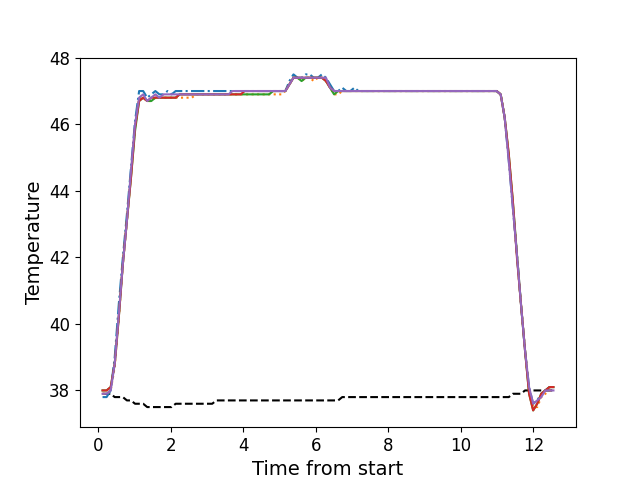

The table this chart was drawn from, first rows:
, times, neutral, z1, z2, z3, z4, z5
0, 0.1146, 37.9, 37.8, 37.9, 38.0, 38.0, 37.9
1, 0.2262, 37.9, 37.8, 37.9, 38.0, 38.0, 37.9
2, 0.3389, 37.9, 38.0, 38.0, 38.1, 38.1, 38.0
3, 0.4505, 37.8, 39.0, 38.7, 38.8, 38.8, 38.8
4, 0.5631, 37.8, 40.6, 40.2, 40.2, 40.2, 40.3
5, 0.6747, 37.8, 42.0, 41.8, 41.8, 41.8, 41.8
6, 0.7868, 37.7, 43.3, 43.1, 43.1, 43.1, 43.1
7, 0.8995, 37.7, 44.7, 44.5, 44.4, 44.4, 44.6
8, 1.011, 37.6, 46.1, 45.9, 45.8, 45.9, 46.0
9, 1.124, 37.6, 47.0, 46.8, 46.7, 46.7, 46.8
10, 1.235, 37.6, 47.0, 46.8, 46.8, 46.8, 46.9
11, 1.347, 37.5, 46.8, 46.7, 46.7, 46.7, 46.7
12, 1.46, 37.5, 46.9, 46.7, 46.7, 46.8, 46.8
13, 1.571, 37.5, 47.0, 46.8, 46.8, 46.8, 46.9
14, 1.684, 37.5, 46.9, 46.8, 46.8, 46.8, 46.8
15, 1.795, 37.5, 46.9, 46.8, 46.8, 46.8, 46.9
16, 1.908, 37.5, 47.0, 46.8, 46.8, 46.8, 46.9
17, 2.02, 37.5, 46.9, 46.8, 46.8, 46.8, 46.9
18, 2.132, 37.6, 47.0, 46.8, 46.8, 46.8, 46.9
19, 2.243, 37.6, 47.0, 46.8, 46.9, 46.9, 46.9
20, 2.356, 37.6, 47.0, 46.8, 46.9, 46.9, 46.9
21, 2.467, 37.6, 47.0, 46.8, 46.9, 46.9, 46.9
22, 2.58, 37.6, 47.0, 46.8, 46.9, 46.9, 46.9
23, 2.693, 37.6, 47.0, 46.9, 46.9, 46.9, 46.9
24, 2.804, 37.6, 47.0, 46.9, 46.9, 46.9, 46.9
25, 2.917, 37.6, 47.0, 46.9, 46.9, 46.9, 46.9
26, 3.028, 37.6, 47.0, 46.9, 46.9, 46.9, 46.9
27, 3.14, 37.6, 47.0, 46.9, 46.9, 46.9, 46.9
28, 3.253, 37.7, 47.0, 46.9, 46.9, 46.9, 46.9
29, 3.364, 37.7, 47.0, 46.9, 46.9, 46.9, 46.9
30, 3.477, 37.7, 47.0, 46.9, 46.9, 46.9, 46.9
31, 3.589, 37.7, 47.0, 46.9, 46.9, 46.9, 46.9
32, 3.701, 37.7, 47.0, 46.9, 46.9, 46.9, 47.0
33, 3.813, 37.7, 47.0, 46.9, 46.9, 46.9, 47.0
34, 3.925, 37.7, 47.0, 46.9, 46.9, 46.9, 47.0
35, 4.037, 37.7, 47.0, 46.9, 46.9, 47.0, 47.0
36, 4.149, 37.7, 47.0, 46.9, 46.9, 47.0, 47.0
37, 4.261, 37.7, 47.0, 46.9, 46.9, 47.0, 47.0
38, 4.373, 37.7, 47.0, 46.9, 46.9, 47.0, 47.0
39, 4.485, 37.7, 47.0, 46.9, 46.9, 47.0, 47.0
40, 4.597, 37.7, 47.0, 46.9, 46.9, 47.0, 47.0
41, 4.71, 37.7, 47.0, 46.9, 46.9, 47.0, 47.0
42, 4.821, 37.7, 47.0, 46.9, 47.0, 47.0, 47.0
43, 4.934, 37.7, 47.0, 46.9, 47.0, 47.0, 47.0
44, 5.046, 37.7, 47.0, 46.9, 47.0, 47.0, 47.0
45, 5.157, 37.7, 47.0, 47.0, 47.0, 47.0, 47.0
46, 5.27, 37.7, 47.3, 47.2, 47.2, 47.2, 47.2
47, 5.381, 37.7, 47.5, 47.4, 47.4, 47.4, 47.4
48, 5.494, 37.7, 47.4, 47.4, 47.4, 47.4, 47.4
49, 5.606, 37.7, 47.4, 47.3, 47.3, 47.4, 47.4
50, 5.718, 37.7, 47.5, 47.4, 47.4, 47.4, 47.4
51, 5.83, 37.7, 47.5, 47.4, 47.4, 47.4, 47.4
52, 5.942, 37.7, 47.4, 47.3, 47.4, 47.4, 47.4
53, 6.054, 37.7, 47.4, 47.4, 47.4, 47.4, 47.4
54, 6.166, 37.7, 47.5, 47.4, 47.4, 47.4, 47.4
55, 6.278, 37.7, 47.4, 47.3, 47.3, 47.3, 47.4
56, 6.391, 37.7, 47.2, 47.1, 47.1, 47.1, 47.1
57, 6.502, 37.7, 47.0, 46.9, 46.9, 47.0, 47.0
58, 6.615, 37.7, 47.0, 46.9, 47.0, 47.0, 47.0
59, 6.726, 37.8, 47.1, 47.0, 47.0, 47.0, 47.0
... 52 more rows
